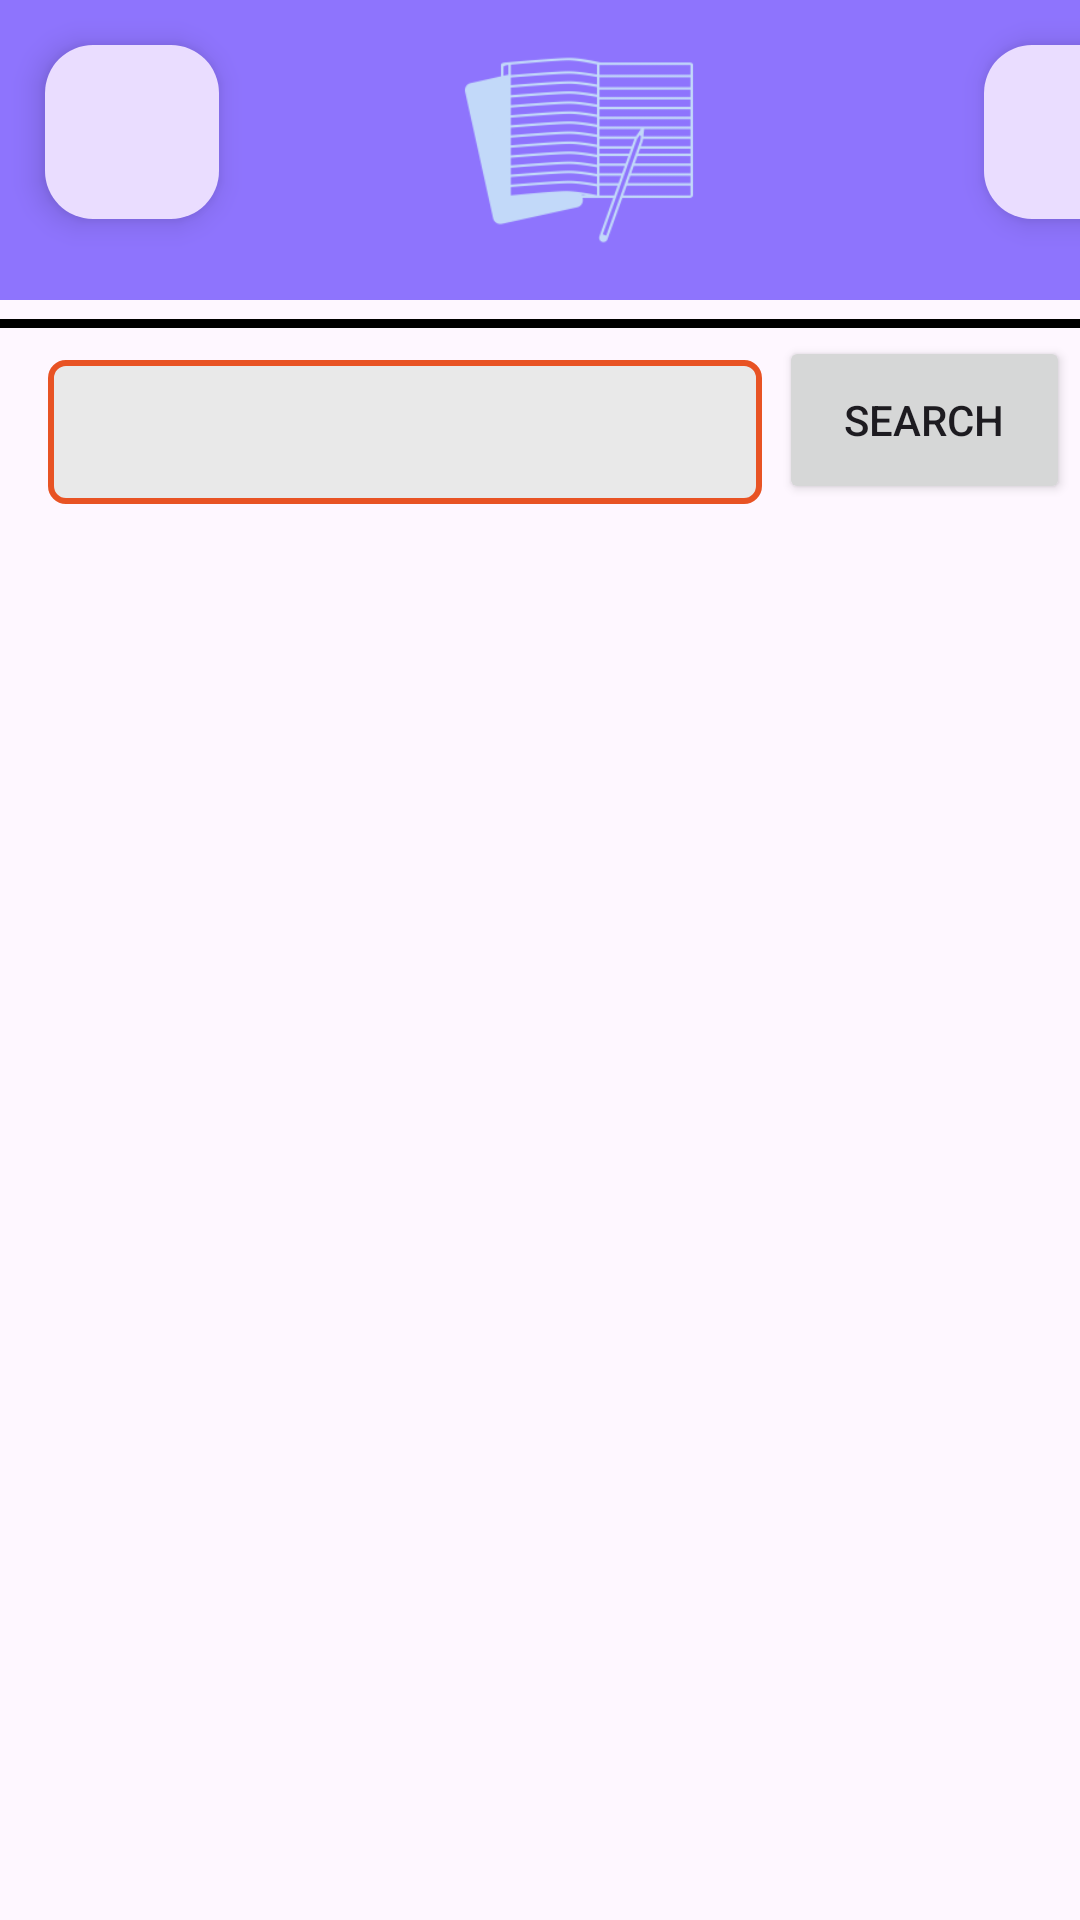

Android layout source for this screen:
<!-- AndroidManifest.xml: application theme Theme.YaziTahtasi -->
<!-- res/layout/activity_search_user.xml -->
<?xml version="1.0" encoding="utf-8"?>
<androidx.constraintlayout.widget.ConstraintLayout xmlns:android="http://schemas.android.com/apk/res/android"
    xmlns:app="http://schemas.android.com/apk/res-auto"
    xmlns:tools="http://schemas.android.com/tools"
    android:layout_width="match_parent"
    android:layout_height="match_parent"
    tools:context=".searchUserPage">

    <TableLayout
        android:id="@+id/tableLayout2"
        android:layout_width="match_parent"
        android:layout_height="wrap_content"
        android:background="#8E74FD"
        app:layout_constraintEnd_toEndOf="parent"
        app:layout_constraintStart_toStartOf="parent"
        app:layout_constraintTop_toTopOf="parent">

        <TableRow
            android:layout_width="100dp"
            android:layout_height="50dp">

            <com.google.android.material.floatingactionbutton.FloatingActionButton
                android:id="@+id/btnBackSearchUser"
                android:layout_width="80dp"
                android:layout_height="58dp"
                android:layout_marginStart="15dp"
                android:layout_marginTop="15dp"
                android:onClick="clickBackSearchUser"
                android:src="@drawable/baseline_arrow_back_24"
                app:layout_constraintStart_toStartOf="parent"
                app:layout_constraintTop_toTopOf="parent" />

            <TextView
                android:layout_width="80dp"
                android:layout_height="100dp" />

            <ImageView
                android:layout_width="80dp"
                android:layout_height="100dp"
                android:src="@drawable/logo" />

            <TextView
                android:layout_width="80dp"
                android:layout_height="100dp" />

            <com.google.android.material.floatingactionbutton.FloatingActionButton
                android:id="@+id/btnExitSearchUser"
                android:layout_width="80dp"
                android:layout_height="58dp"
                android:layout_marginStart="15dp"
                android:layout_marginTop="15dp"
                android:onClick="clickExitSearchUser"
                android:src="@drawable/exit"
                app:layout_constraintStart_toStartOf="parent"
                app:layout_constraintTop_toTopOf="parent" />
        </TableRow>
    </TableLayout>

    <EditText
        android:id="@+id/txtSearchPeople"
        android:layout_width="238dp"
        android:layout_height="48dp"
        android:layout_marginStart="16dp"
        android:layout_marginTop="20dp"
        android:background="@drawable/cerceve_edittext"
        android:ems="10"
        android:inputType="text"
        android:padding="10dp"
        app:layout_constraintStart_toStartOf="parent"
        app:layout_constraintTop_toBottomOf="@+id/tableLayout2" />

    <Button
        android:id="@+id/btnSearchUser"
        android:layout_width="97dp"
        android:layout_height="56dp"
        android:layout_marginStart="35dp"
        android:layout_marginTop="12dp"
        android:layout_marginEnd="33dp"
        android:onClick="clickSearchUser"
        android:text="Search"
        app:layout_constraintEnd_toEndOf="parent"
        app:layout_constraintStart_toEndOf="@+id/txtSearchPeople"
        app:layout_constraintTop_toBottomOf="@+id/tableLayout2" />

    <View
        android:layout_width="match_parent"
        android:layout_height="3dp"
        android:background="@color/black"
        app:layout_constraintBottom_toTopOf="@+id/listViewSearchUser"
        app:layout_constraintEnd_toEndOf="parent"
        app:layout_constraintStart_toStartOf="parent"
        android:layout_marginBottom="3dp"/>

    <ListView
        android:id="@+id/listViewSearchUser"
        android:layout_width="wrap_content"
        android:layout_height="535dp"
        android:layout_marginStart="1dp"
        android:layout_marginTop="16dp"
        android:layout_marginEnd="5dp"
        app:layout_constraintBottom_toBottomOf="parent"
        app:layout_constraintEnd_toEndOf="parent"
        app:layout_constraintHorizontal_bias="0.166"
        app:layout_constraintStart_toStartOf="parent"
        app:layout_constraintTop_toBottomOf="@+id/btnSearchUser"
        app:layout_constraintVertical_bias="0.909" />


</androidx.constraintlayout.widget.ConstraintLayout>
<!-- resources referenced by this layout -->
<resources>
  <!-- drawable cerceve_edittext (drawable) -->
  <?xml version="1.0" encoding="utf-8"?>
  <shape xmlns:android="http://schemas.android.com/apk/res/android">
      <stroke
          android:width="2dp"
          android:color="#E85324" />
  
      <solid
          android:color="#E9E9E9"/>
  
      <corners
          android:radius="5dp"/>
  
  
  </shape>
  <!-- drawable logo: png bitmap (drawable, 13798 bytes) -->
  <style name="Theme.YaziTahtasi" parent="Base.Theme.YaziTahtasi" />
  <style name="Base.Theme.YaziTahtasi" parent="Theme.Material3.DayNight.NoActionBar">
          
          
      </style>
  <!-- not gathered from this repository: default colours our renderer supplied (Android Studio template values) -->
  <color name="black">#FF000000</color>
</resources>
